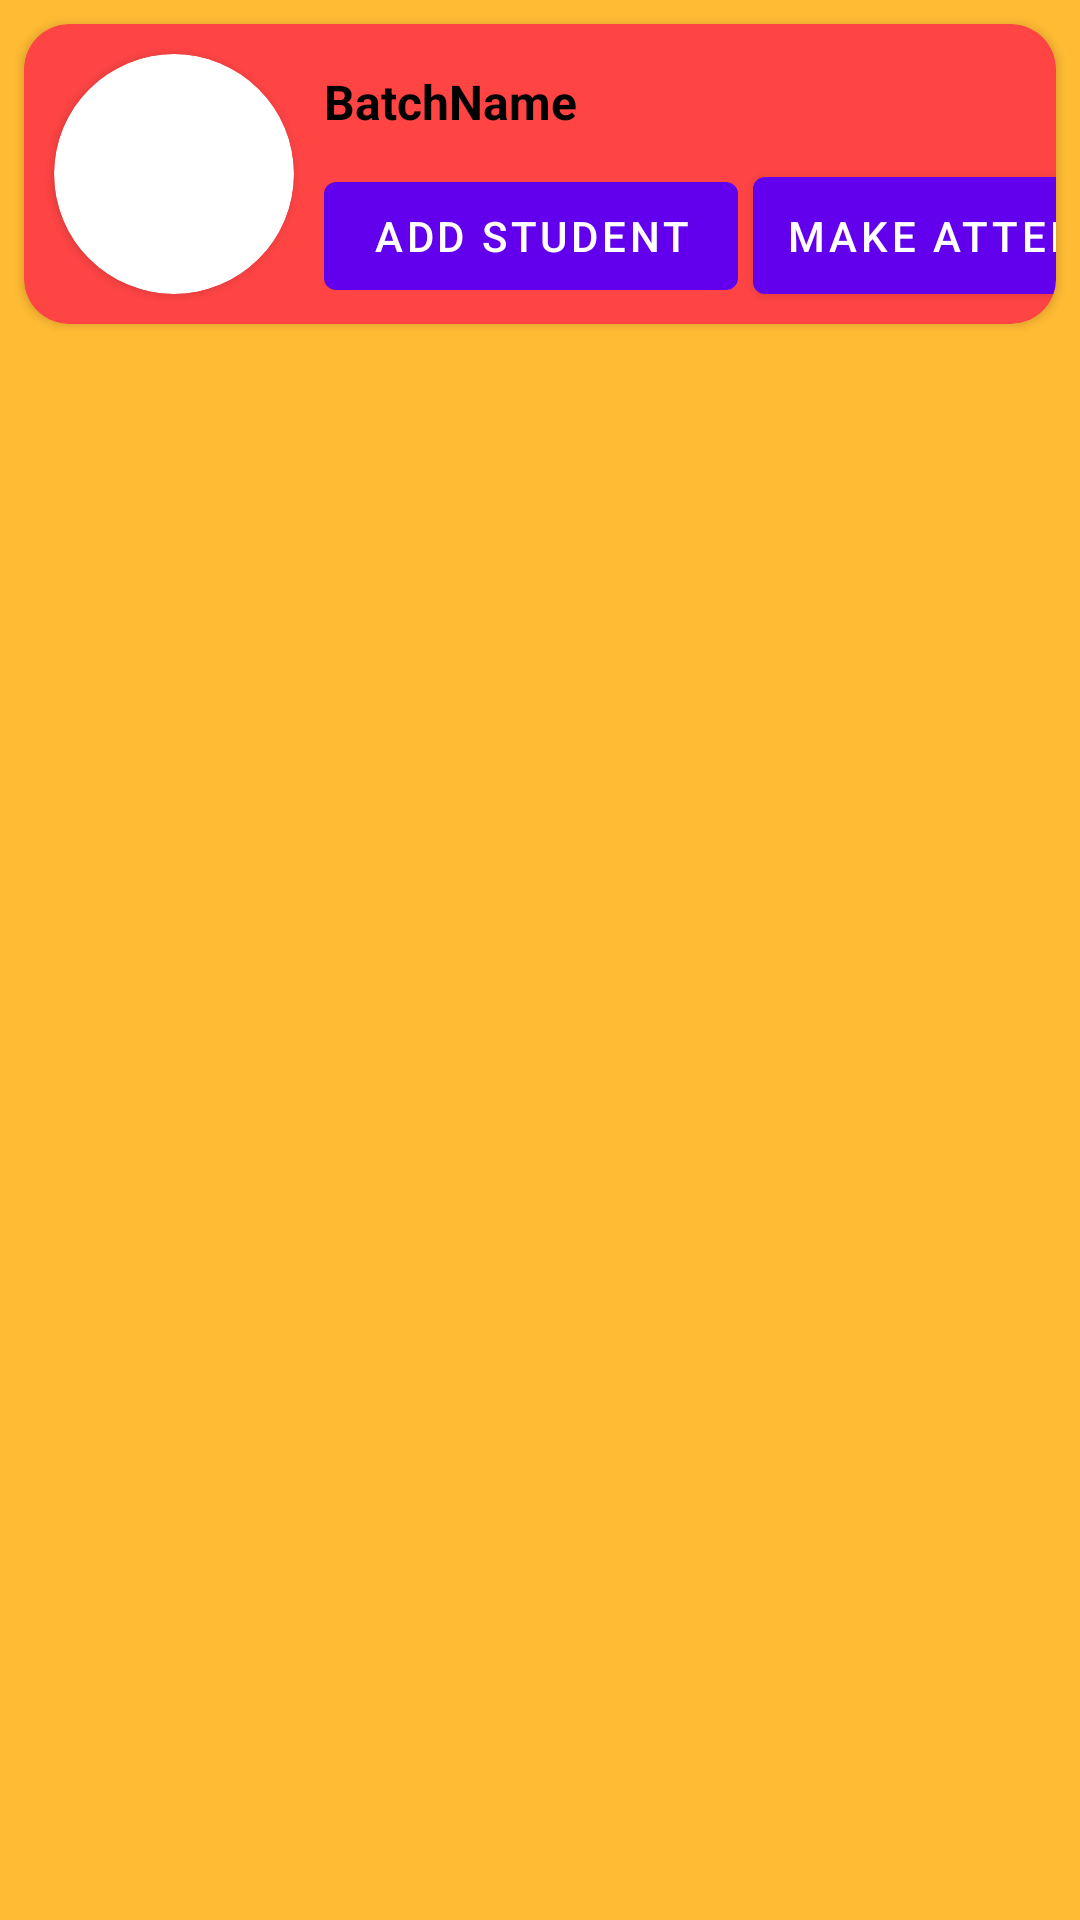

Reconstruct the res/layout file that produces this screen, plus the resources it refers to.
<!-- AndroidManifest.xml: application theme Theme.AttendenceApp -->
<!-- res/layout/fragment_add_student_detail.xml -->
<?xml version="1.0" encoding="utf-8"?>
<layout xmlns:android="http://schemas.android.com/apk/res/android"
    xmlns:app="http://schemas.android.com/apk/res-auto"
    xmlns:tools="http://schemas.android.com/tools">

    <RelativeLayout
        android:background="@android:color/holo_orange_light"
        android:layout_width="match_parent"
        android:layout_height="match_parent"
        tools:context=".Activities.BatchDetails.BatchDetailsActivity">

        <androidx.cardview.widget.CardView
            android:id="@+id/cardView"
            android:layout_width="match_parent"
            android:layout_height="100dp"
            android:layout_marginStart="8dp"
            android:layout_marginTop="8dp"
            android:layout_marginEnd="8dp"
            android:layout_marginBottom="8dp"
            android:backgroundTint="@android:color/holo_red_light"
            app:cardCornerRadius="15dp">

            <androidx.cardview.widget.CardView
                android:layout_width="80dp"
                android:layout_height="80dp"
                android:layout_gravity="center_vertical"
                android:layout_marginStart="10dp"
                app:cardCornerRadius="100dp">

                <ImageView
                    android:id="@+id/teacherImage"
                    android:layout_width="match_parent"
                    android:layout_height="match_parent"
                    android:src="@drawable/ic_add" />
            </androidx.cardview.widget.CardView>

            <TextView
                android:id="@+id/BatchName"
                android:layout_width="wrap_content"
                android:layout_height="wrap_content"
                android:layout_marginStart="100dp"
                android:layout_marginTop="15dp"
                android:text="BatchName"
                android:textColor="@color/black"
                android:textSize="16sp"
                android:textStyle="bold" />

            <ScrollView
                android:layout_width="280dp"
                android:layout_height="50dp"
                android:layout_marginStart="100dp"
                android:layout_marginTop="45dp">

                <LinearLayout
                    android:layout_width="match_parent"
                    android:layout_height="wrap_content"
                    android:orientation="horizontal">

                    <com.google.android.material.button.MaterialButton
                        android:id="@+id/AddStudent"
                        android:layout_width="wrap_content"
                        android:layout_height="wrap_content"
                        android:text="Add Student" />

                    <com.google.android.material.button.MaterialButton
                        android:id="@+id/MakeAttendence"
                        android:layout_width="wrap_content"
                        android:layout_height="wrap_content"
                        android:layout_marginStart="5dp"
                        android:padding="10dp"
                        android:singleLine="true"
                        android:text="Make Attendence" />

                    <com.google.android.material.button.MaterialButton
                        android:id="@+id/SeeAttendence"
                        android:layout_width="wrap_content"
                        android:layout_height="wrap_content"
                        android:layout_marginStart="5dp"
                        android:padding="10dp"
                        android:singleLine="true"
                        android:text="Attendence Log" />
                </LinearLayout>
            </ScrollView>
        </androidx.cardview.widget.CardView>

        <androidx.recyclerview.widget.RecyclerView
            android:id="@+id/StudentRecyclerView"
            android:layout_width="match_parent"
            android:layout_height="match_parent"
            android:layout_below="@id/cardView"
            android:layout_marginTop="5dp" />
    </RelativeLayout>
</layout>
<!-- resources referenced by this layout -->
<resources>
  <color name="black">#FF000000</color>
  <style name="Theme.AttendenceApp" parent="Theme.MaterialComponents.DayNight.DarkActionBar">
          
          <item name="colorPrimary">@color/purple_500</item>
          <item name="colorPrimaryVariant">@color/purple_700</item>
          <item name="colorOnPrimary">@color/white</item>
          
          <item name="colorSecondary">@color/teal_200</item>
          <item name="colorSecondaryVariant">@color/teal_700</item>
          <item name="colorOnSecondary">@color/black</item>
          
          <item name="android:statusBarColor" tools:targetApi="l">?attr/colorPrimaryVariant</item>
          
      </style>
  <color name="purple_500">#FF6200EE</color>
  <color name="purple_700">#FF3700B3</color>
  <color name="white">#FFFFFFFF</color>
  <color name="teal_200">#FF03DAC5</color>
  <color name="teal_700">#FF018786</color>
</resources>
